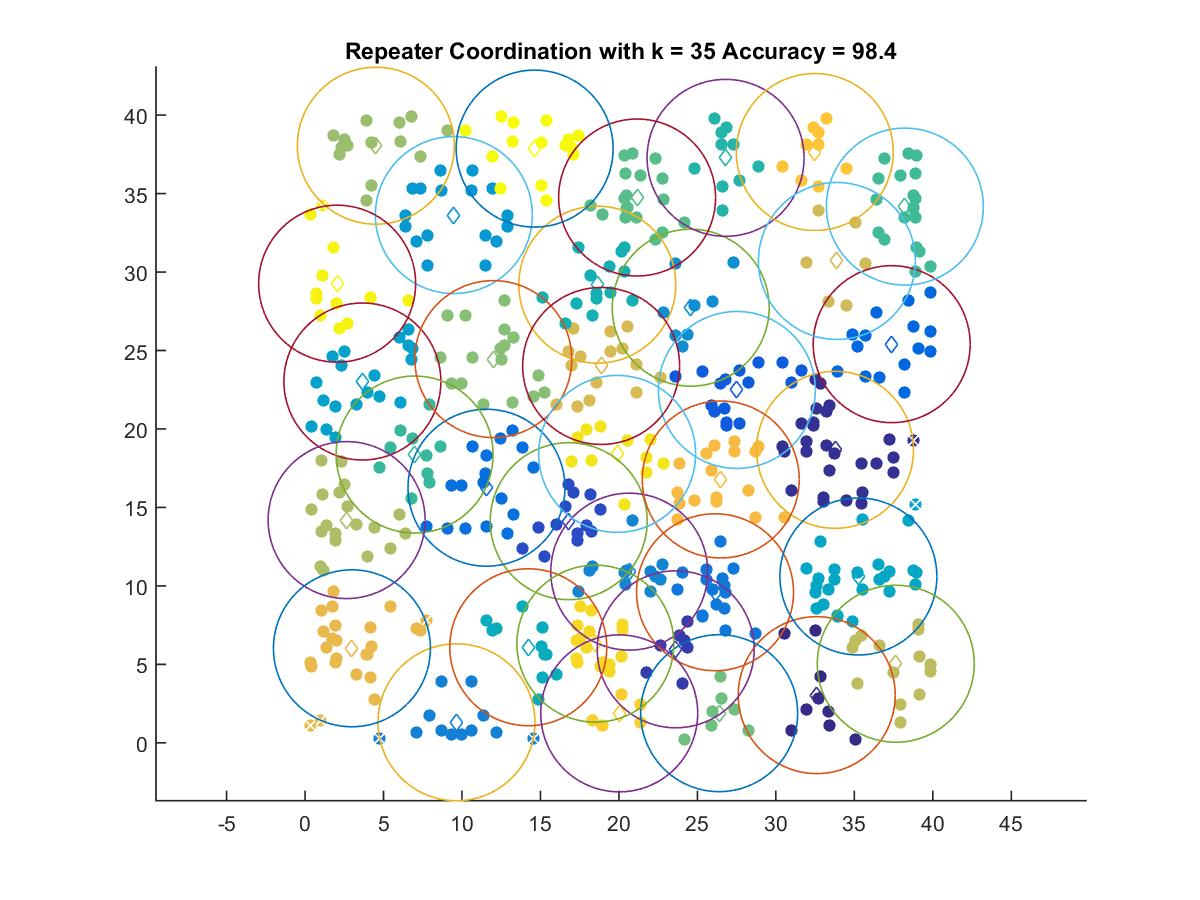

Data behind this chart, as committed beside it:
32.604, 3.0402
33.77, 18.67
23.62, 5.961
16.8, 14.12
27.52, 22.49
37.38, 25.4
11.56, 16.26
26.13, 9.596
9.649, 1.311
20.66, 10.91
24.57, 27.73
9.483, 33.63
3.655, 23.02
35.26, 10.6
14.22, 6.091
18.62, 29.2
26.8, 37.28
6.981, 18.37
38.22, 34.17
21.16, 34.75
26.39, 1.891
12, 24.45
4.513, 38.05
2.65, 14.19
37.64, 5.041
33.89, 30.7
18.87, 24.02
2.988, 6.024
26.49, 16.78
32.48, 37.65
20.02, 1.878
18.5, 6.322
19.89, 18.41
2.046, 29.26
14.63, 37.87
